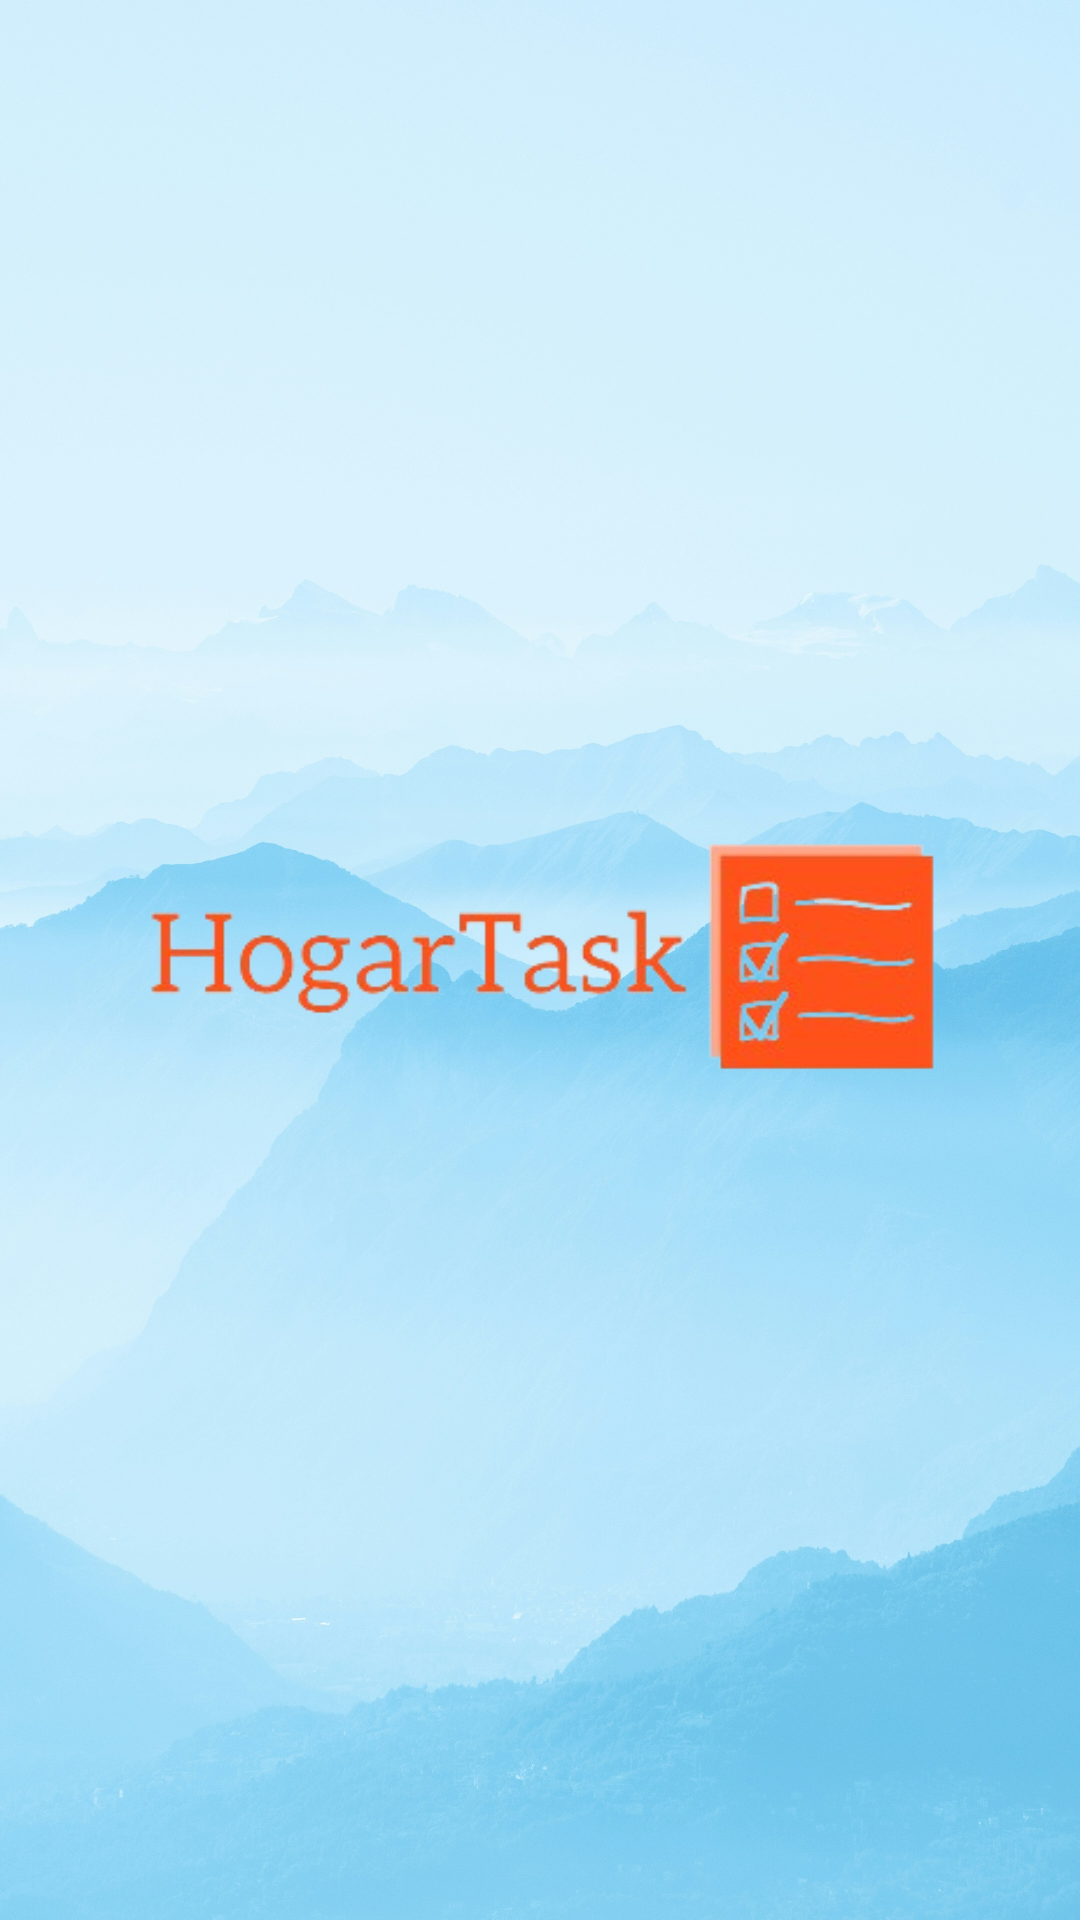

Produce the Android XML layout that renders to this screen, including the resource entries it uses.
<!-- AndroidManifest.xml: activity theme AppTheme -->
<!-- res/layout/activity_admin.xml -->
<?xml version="1.0" encoding="utf-8"?>
<androidx.drawerlayout.widget.DrawerLayout xmlns:android="http://schemas.android.com/apk/res/android"
    xmlns:app="http://schemas.android.com/apk/res-auto"
    android:id="@+id/drawer_layout"
    android:layout_width="match_parent"
    android:layout_height="match_parent">
    <LinearLayout
        android:layout_width="match_parent"
        android:layout_height="match_parent"
        android:background="@drawable/fotofondomon"
        android:orientation="vertical">

        <ImageView
            android:id="@+id/logoImageView"
            android:layout_width="match_parent"
            android:layout_height="match_parent"
            android:layout_centerInParent="true"
            android:src="@drawable/fotofondo" />

    </LinearLayout>
    <com.google.android.material.navigation.NavigationView
        android:id="@+id/nav_view"
        android:layout_width="wrap_content"
        android:layout_height="match_parent"
        android:layout_gravity="start"
        app:headerLayout="@layout/nav_header"
        app:menu="@menu/drawer_menu" />
</androidx.drawerlayout.widget.DrawerLayout>
<!-- res/layout/nav_header.xml (included above) -->
<RelativeLayout xmlns:android="http://schemas.android.com/apk/res/android"
    android:layout_width="300dp"
    android:layout_height="250dp"
    android:padding="16dp"
    android:background="@drawable/fotofondomon">

    <ImageView
        android:id="@+id/headerImageView"
        android:layout_width="310dp"
        android:layout_height="310dp"
        android:layout_centerHorizontal="true"
        android:src="@drawable/fotofondo" />

    <TextView
        android:id="@+id/headerTextView"
        android:layout_width="wrap_content"
        android:layout_height="wrap_content"
        android:layout_below="@id/headerImageView"
        android:layout_centerHorizontal="true"
        android:layout_marginTop="0dp"
        android:text="Bienvenido"
        android:textColor="@android:color/white"
        android:textSize="24sp" />
</RelativeLayout>
<!-- resources referenced by this layout -->
<resources>
  <!-- drawable fotofondo: png bitmap (drawable, 37901 bytes) -->
  <!-- drawable fotofondomon: jpg bitmap (drawable, 669401 bytes) -->
  <style name="AppTheme" parent="Theme.MaterialComponents.DayNight.DarkActionBar">
          
          <item name="colorPrimary">@color/purple_500</item>
          <item name="colorPrimaryVariant">@color/purple_700</item>
          <item name="colorSecondary">@color/teal_200</item>
          <item name="colorSecondaryVariant">@color/teal_700</item>
      </style>
  <color name="purple_500">#6cc2e9</color>
  <color name="purple_700">#6cc2e9</color>
  <color name="teal_200">#80CBC4</color>
  <color name="teal_700">#00796B</color>
</resources>
